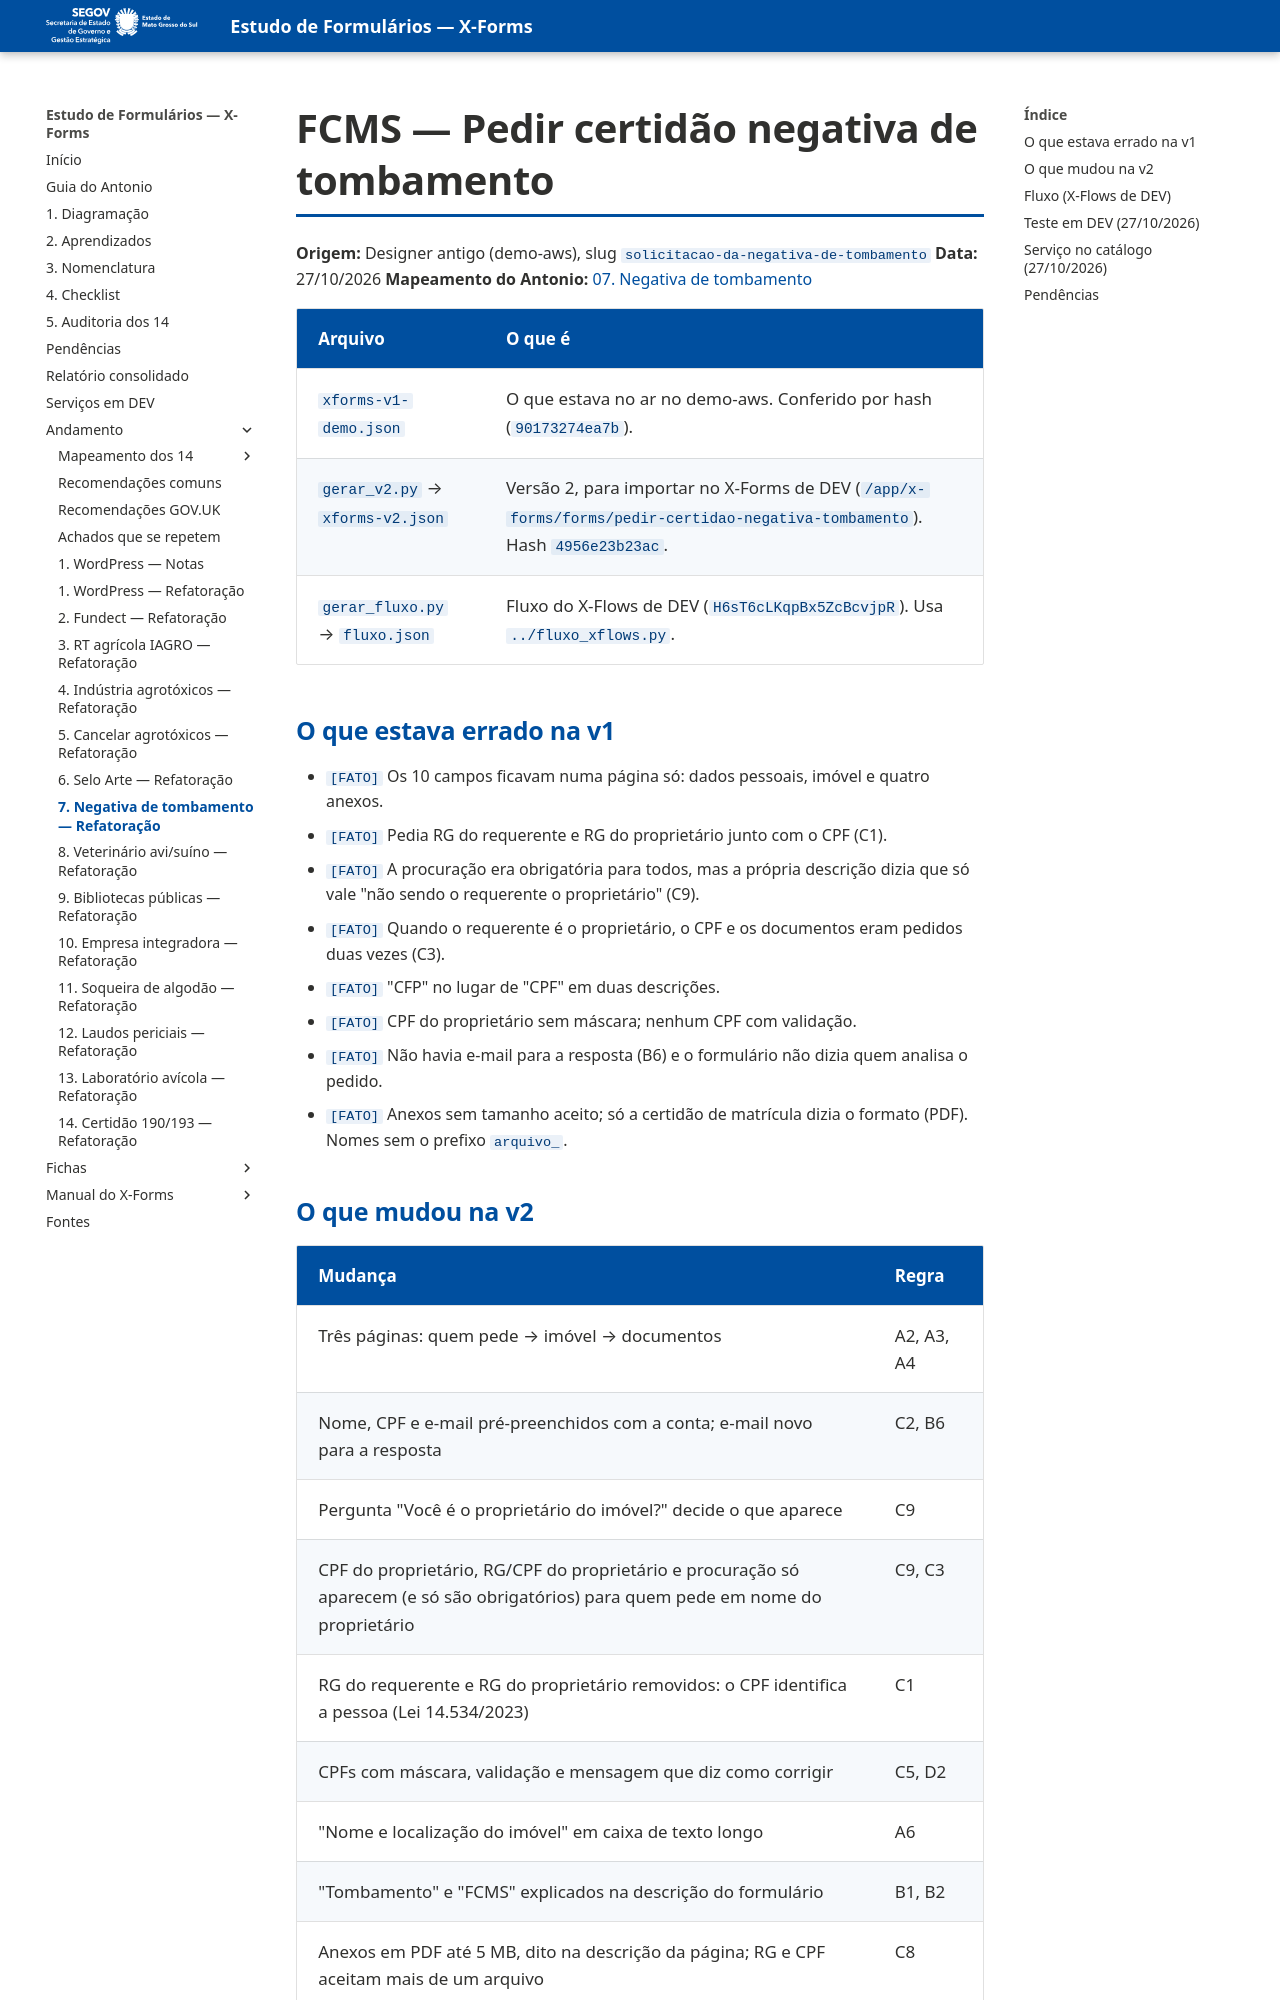

repository: fabioramos-02/estudo-formularios · page: andamento/07-negativa-tombamento/notas/index.html · generator: mkdocs

# FCMS — Pedir certidão negativa de tombamento

**Origem:** Designer antigo (demo-aws), slug `solicitacao-da-negativa-de-tombamento`
**Data:** 27/10/2026
**Mapeamento do Antonio:** [07. Negativa de tombamento](../mapeamento/07-negativa-tombamento.md)

| Arquivo | O que é |
|---|---|
| `xforms-v1-demo.json` | O que estava no ar no demo-aws. Conferido por hash (`90173274ea7b`). |
| `gerar_v2.py` → `xforms-v2.json` | Versão 2, para importar no X-Forms de DEV (`/app/x-forms/forms/pedir-certidao-negativa-tombamento`). Hash `4956e23b23ac`. |
| `gerar_fluxo.py` → `fluxo.json` | Fluxo do X-Flows de DEV (`H6sT6cLKqpBx5ZcBcvjpR`). Usa `../fluxo_xflows.py`. |

## O que estava errado na v1

- `[FATO]` Os 10 campos ficavam numa página só: dados pessoais, imóvel e quatro anexos.
- `[FATO]` Pedia RG do requerente e RG do proprietário junto com o CPF (C1).
- `[FATO]` A procuração era obrigatória para todos, mas a própria descrição dizia que só vale
  "não sendo o requerente o proprietário" (C9).
- `[FATO]` Quando o requerente é o proprietário, o CPF e os documentos eram pedidos duas vezes (C3).
- `[FATO]` "CFP" no lugar de "CPF" em duas descrições.
- `[FATO]` CPF do proprietário sem máscara; nenhum CPF com validação.
- `[FATO]` Não havia e-mail para a resposta (B6) e o formulário não dizia quem analisa o pedido.
- `[FATO]` Anexos sem tamanho aceito; só a certidão de matrícula dizia o formato (PDF). Nomes sem o
  prefixo `arquivo_`.
